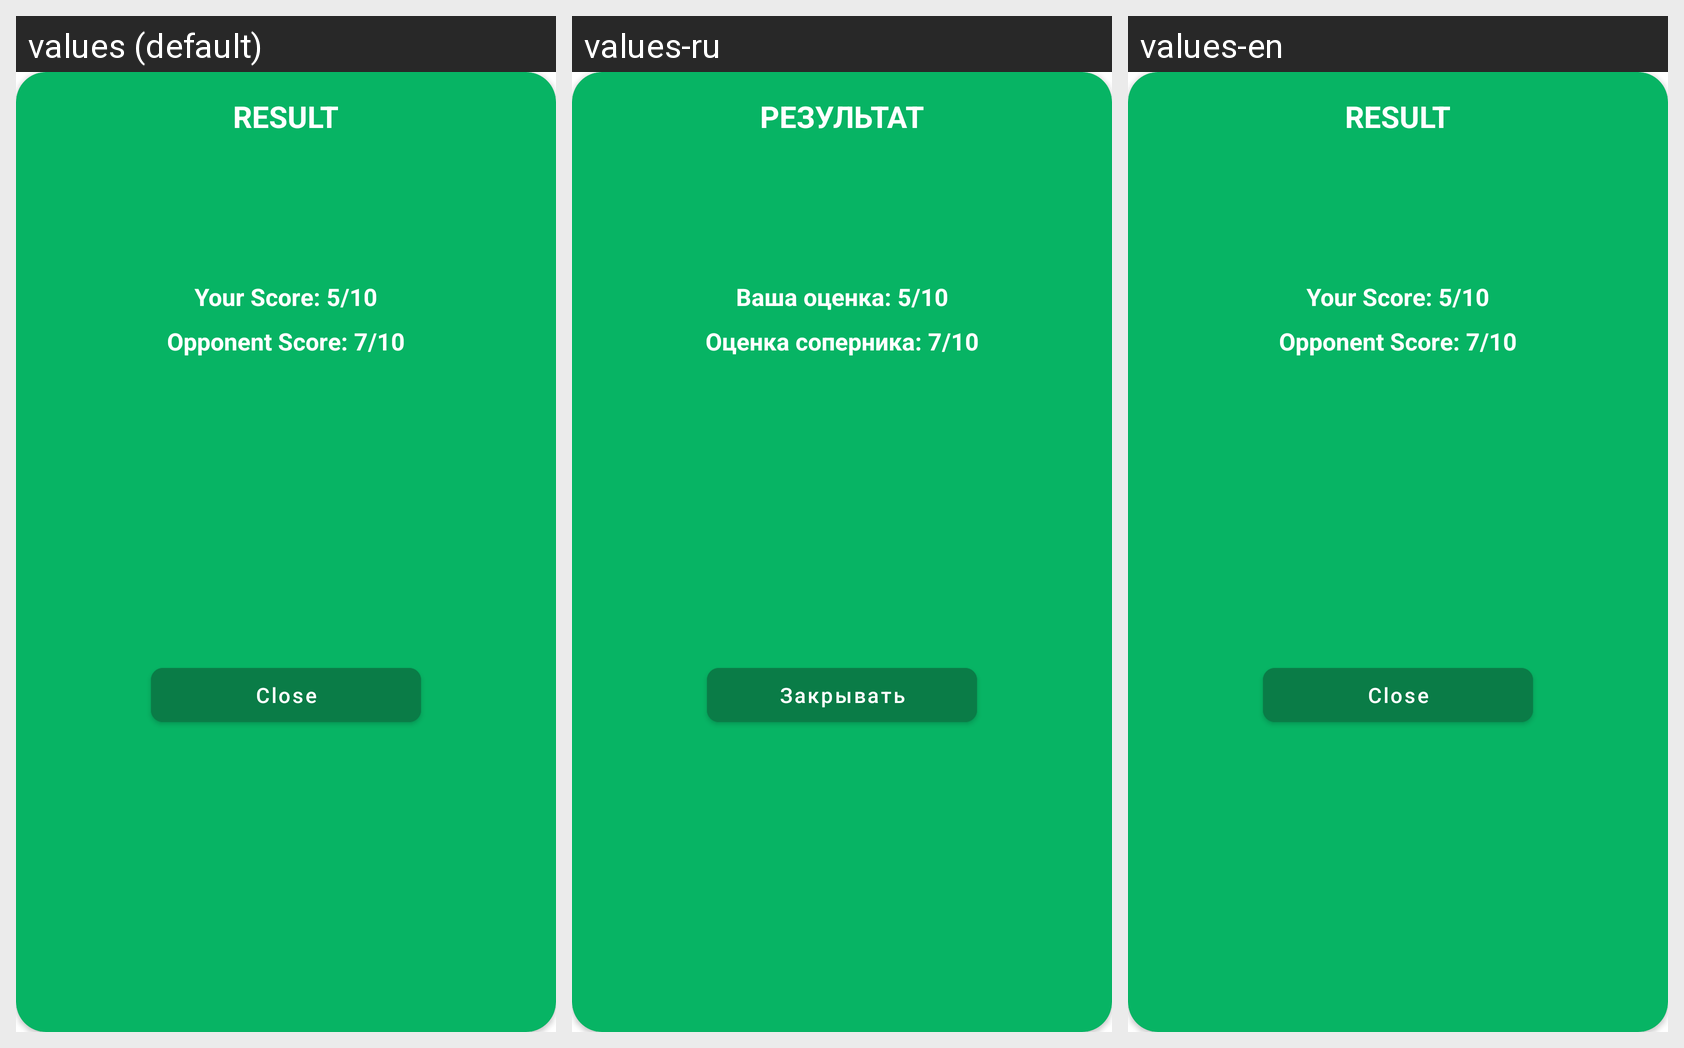

The Android screen above is rendered under several locales of the same app. Produce the string resources it draws, with the default and per-locale values.
Android screen res/layout/dialog_result.xml rendered under 3 locales, left to right: values (default), values-ru, values-en. Device: Nexus 5 (rendered at 1080×1920; each locale shown at half size, 540×960, under a caption strip naming it); theme Theme.OnlineMathGame.
Strings drawn on this screen, with the default value and each locale's value (text and hints the layout hard-codes, and strings that could not be matched under every locale, appear in the picture but are not listed):

result
  values: Result
  values-ru: Результат
  values-en: Result

your_score
  values: Your Score: 5/10
  values-ru: Ваша оценка: 5/10
  values-en: Your Score: 5/10

opponent_score
  values: Opponent Score: 7/10
  values-ru: Оценка соперника: 7/10
  values-en: Opponent Score: 7/10

close
  values: Close
  values-ru: Закрывать
  values-en: Close
